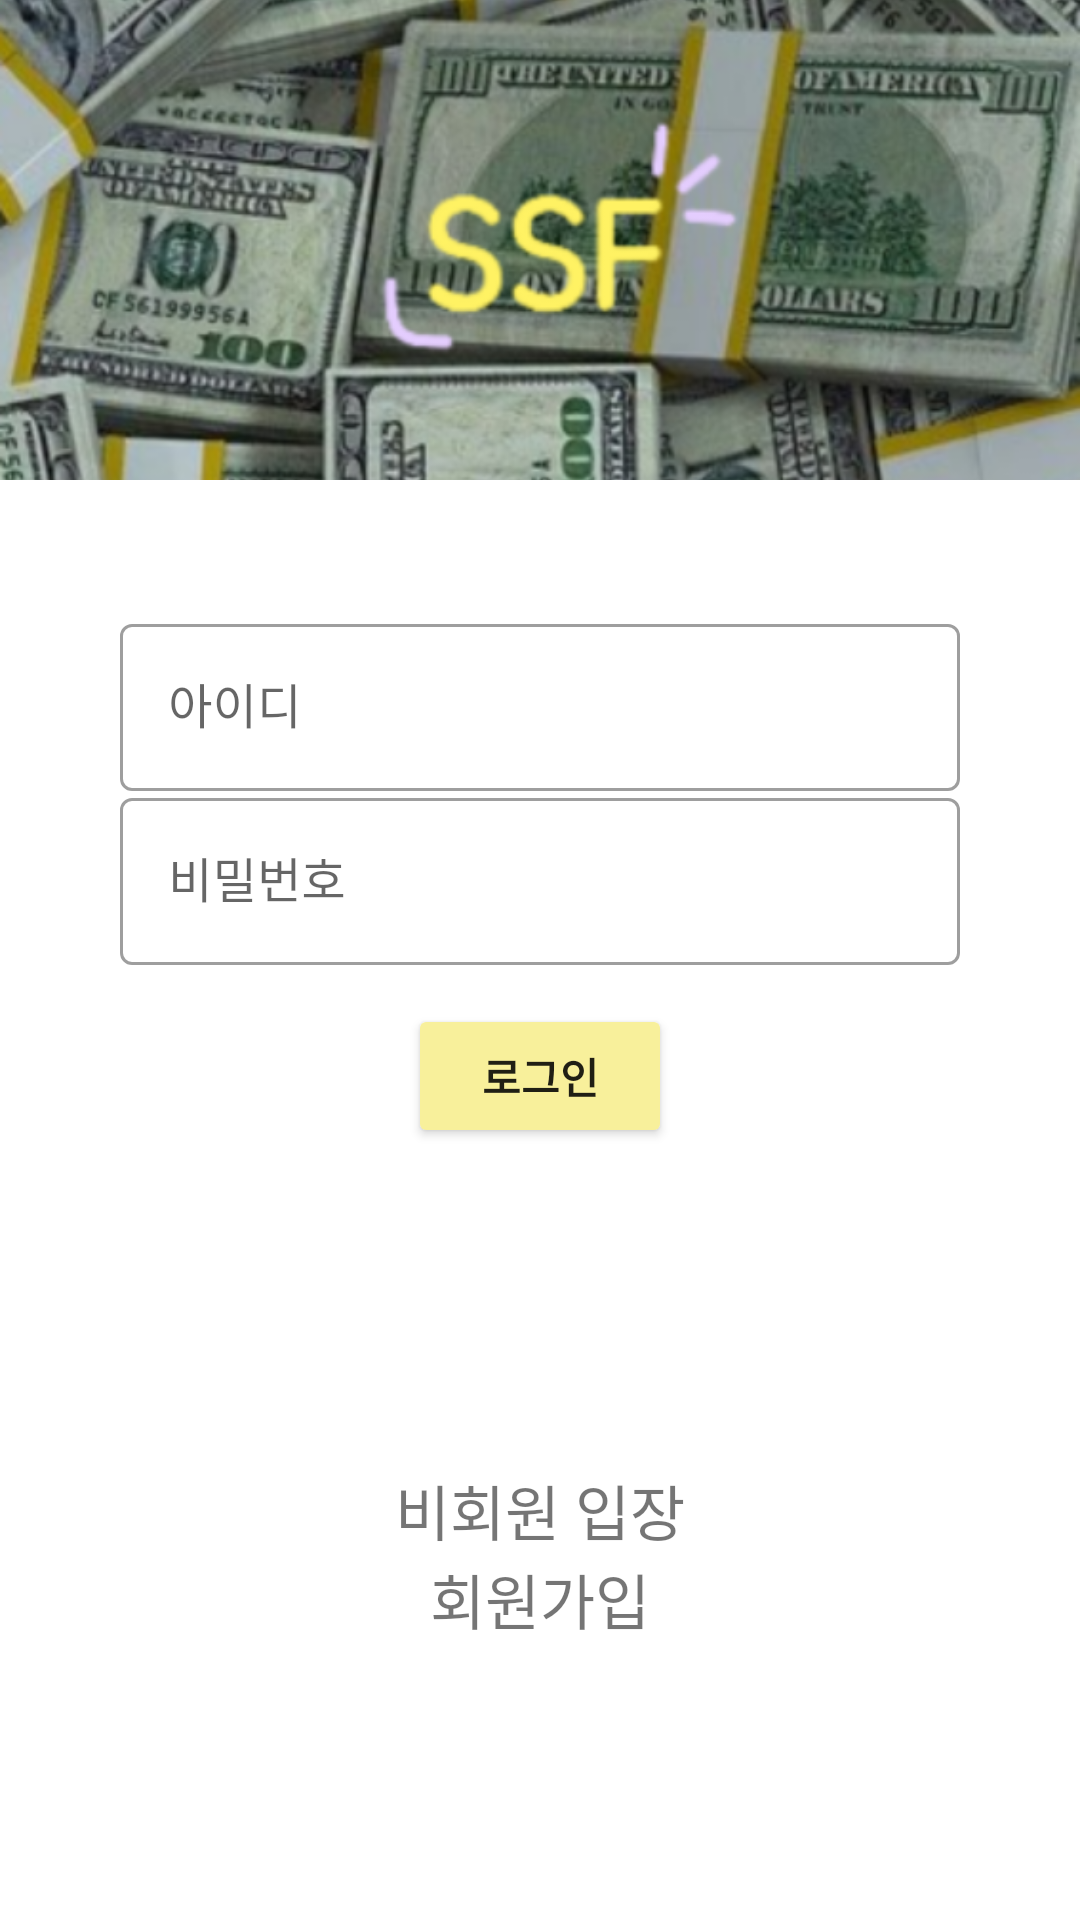

Reconstruct the res/layout file that produces this screen, plus the resources it refers to.
<!-- AndroidManifest.xml: application theme Theme.MaterialComponents.Light.NoActionBar -->
<!-- res/layout/activity_login.xml -->
<?xml version="1.0" encoding="utf-8"?>
<androidx.constraintlayout.widget.ConstraintLayout xmlns:android="http://schemas.android.com/apk/res/android"
    xmlns:app="http://schemas.android.com/apk/res-auto"
    xmlns:tools="http://schemas.android.com/tools"
    android:layout_width="match_parent"
    android:layout_height="match_parent"
    android:orientation="vertical"
    tools:context=".Activity.loginActivity">

    <ImageView
        android:layout_width="match_parent"
        android:layout_height="160dp"
        android:scaleType="centerCrop"
        android:src="@drawable/login_1"
        app:layout_constraintBottom_toBottomOf="parent"
        app:layout_constraintLeft_toLeftOf="parent"
        app:layout_constraintRight_toRightOf="parent"
        app:layout_constraintTop_toTopOf="parent"
        app:layout_constraintVertical_bias="0" />


    <com.google.android.material.textfield.TextInputLayout
        style="@style/Widget.MaterialComponents.TextInputLayout.OutlinedBox"
        android:layout_width="0dp"
        android:layout_height="wrap_content"
        android:layout_marginLeft="40dp"
        android:layout_marginRight="40dp"
        android:hint="아이디"
        app:layout_constraintBottom_toBottomOf="parent"
        app:layout_constraintLeft_toLeftOf="parent"
        app:layout_constraintRight_toRightOf="parent"
        app:layout_constraintTop_toTopOf="parent"
        app:layout_constraintVertical_bias="0.35">

        <com.google.android.material.textfield.TextInputEditText
            android:id="@+id/edit_id"
            android:layout_width="match_parent"
            android:layout_height="wrap_content" />

    </com.google.android.material.textfield.TextInputLayout>

    <com.google.android.material.textfield.TextInputLayout
        style="@style/Widget.MaterialComponents.TextInputLayout.OutlinedBox"
        android:layout_width="0dp"
        android:layout_height="wrap_content"
        android:layout_marginLeft="40dp"
        android:layout_marginRight="40dp"
        android:hint="비밀번호"
        app:layout_constraintBottom_toBottomOf="parent"
        app:layout_constraintLeft_toLeftOf="parent"
        app:layout_constraintRight_toRightOf="parent"
        app:layout_constraintTop_toTopOf="parent"
        app:layout_constraintVertical_bias="0.45">

        <com.google.android.material.textfield.TextInputEditText
            android:id="@+id/edit_pwd"
            android:layout_width="match_parent"
            android:layout_height="wrap_content"
            android:inputType="textPassword" />
    </com.google.android.material.textfield.TextInputLayout>

    <Button
        android:id="@+id/btn_login"
        android:layout_width="wrap_content"
        android:layout_height="wrap_content"
        android:layout_marginTop="20dp"
        android:backgroundTint="@color/our"
        android:text="@string/Login"
        android:textStyle="bold"
        app:layout_constraintBottom_toBottomOf="parent"
        app:layout_constraintLeft_toLeftOf="parent"
        app:layout_constraintRight_toRightOf="parent"
        app:layout_constraintTop_toTopOf="parent"
        app:layout_constraintVertical_bias="0.55">

    </Button>

    <TextView
        android:id="@+id/nomem"
        android:layout_width="wrap_content"
        android:layout_height="wrap_content"
        android:lineSpacingExtra="7sp"
        android:text="비회원 입장"
        android:textSize="20sp"
        android:textStyle="normal"
        app:layout_constraintBottom_toBottomOf="parent"
        app:layout_constraintLeft_toLeftOf="parent"
        app:layout_constraintRight_toRightOf="parent"
        app:layout_constraintTop_toTopOf="parent"
        app:layout_constraintVertical_bias="0.80" />

    <TextView
        android:id="@+id/joinmem"
        android:layout_width="wrap_content"
        android:layout_height="wrap_content"
        android:clickable="true"
        android:lineSpacingExtra="7sp"
        android:text="회원가입"
        android:textSize="20sp"
        android:textStyle="normal"
        app:layout_constraintBottom_toBottomOf="parent"
        app:layout_constraintLeft_toLeftOf="parent"
        app:layout_constraintRight_toRightOf="parent"
        app:layout_constraintTop_toTopOf="parent"
        app:layout_constraintVertical_bias="0.849" />
</androidx.constraintlayout.widget.ConstraintLayout>
<!-- resources referenced by this layout -->
<resources>
  <color name="our">#f8f09b</color>
  <!-- drawable login_1: png bitmap (drawable-hdpi, 341655 bytes) -->
  <string name="Login">로그인</string>
</resources>
